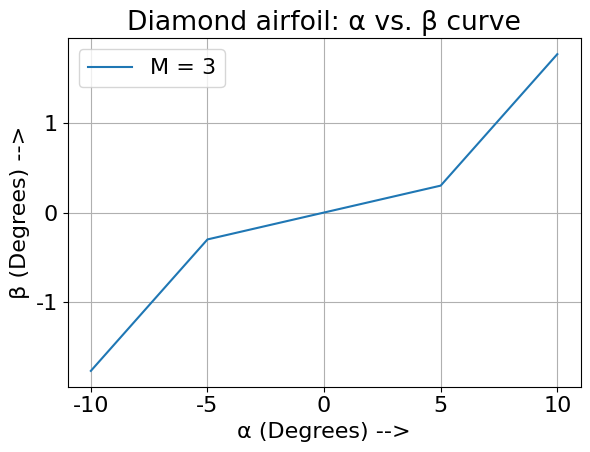

Python code for this plot:
#Assignment 5: Flow over a diamond airfoil

import sympy as sym
import numpy as np
import matplotlib
import matplotlib.pyplot as plt
import math

#Selecting the font size and type to be used in the figure.
font={ 'family' : 'Times New Roman',
       'weight' : 'normal',
       'size' : '16'}

#Setting the selected font properties.          
matplotlib.rc('font', **font)


#Function for Newton Method
def Newton_method(f, df, x0, tol):
    
    #Set maximum number of iterations.
    n_max = 100000000
    
    while(abs(f(x0))>tol):
        #Compute the next better approximation using the formula.
        x1 = x0 - (f(x0)/df(x0))

        if abs(f(x1))<tol:
            return x1
        else:
            x0 = x1
            n_max -= 1
            
    #If no root is found, return None.
    return None


#To return sin^2(phi):
def sin_2_phi(a,b,c):

    #Creating the function to find the root for.
    x = sym.Symbol('x')
    f = (a*a + 1)*b*b*(x**3) - (b*b +2*b + 2*a*b*c)*x*x + (c*c + 2*b + 1)*x -1
    df = f.diff(x)
    f = sym.lambdify(x, f)
    df = sym.lambdify(x, df)

    #To obtain sin^2(phi):
    sin2phi = Newton_method(f, df, 0.5, 0.001)

    return sin2phi


#To return M2 and P2/P1 after an oblique shock.
def M2_P2P1(M1, t):
    a = math.tan(t)
    b = M1**2
    c = 1.2*a*b + a
    s = sin_2_phi(a,b,c)
    M2 = math.sqrt(((1 + 0.2*M1*M1)/(1.4*M1*M1*s - 0.2)) + (M1*M1*(1 - s)/(1 + 0.2*M1*M1*s)))
    P2P1 = (7*(M1**2)*s - 1)/6
    return M2,P2P1


#To return PM angle given M:
def PM_angle(M):
    v = math.sqrt(6)*math.atan(math.sqrt((M*M -1)/6)) - math.atan(math.sqrt(M*M -1))
    return v


#To return M given the PM angle.
def M_expansion(v):
    
    #Creating the function to find the root for.
    x = sym.Symbol('x')
    f = sym.sqrt(6)*sym.atan(sym.sqrt((x*x -1)/6)) - sym.atan(sym.sqrt(x*x -1)) - v
    df = f.diff(x)
    f = sym.lambdify(x, f)
    df = sym.lambdify(x, df)

    M = Newton_method(f, df, 1.2, 0.001)

    return M


#To return P2P1 across an expansion fan.
def P2P1_expansion(M1, M2):
    P2P1 = ((1 + 0.2*M1*M1)/(1 + 0.2*M2*M2))**3.5
    return P2P1


#Function to get the beta values.
def Beta_array(alpha_array, theta, M_inf, tol):

    l = len(alpha_array)
    beta = np.empty(l)
        
    #Obtaining beta for each alpha.
    for i in range(l):
        alpha = alpha_array[i]

        #Obtaining quantities in regions 1, 2, 3, 4:
        if(alpha >= theta):

            #Region 0 - 1:
            v_inf = PM_angle(M_inf)
            v_1 = alpha - theta + v_inf
            M1 = M_expansion(v_1)
            P1P_inf = P2P1_expansion(M_inf, M1)

            #Region 1 - 3:
            v_3 = 2*theta + v_1
            M3 = M_expansion(v_3)
            P3P1 = P2P1_expansion(M1, M3)
            P3P_inf = P3P1 * P1P_inf

            #Region 0 - 2:
            t = alpha + theta
            M2, P2P_inf = M2_P2P1(M_inf, t)

            #Region 2 - 4:
            v_2 = PM_angle(M2)
            v_4 = 2*theta + v_2
            M4 = M_expansion(v_4)
            P4P2 = P2P1_expansion(M2, M4)
            P4P_inf = P4P2 * P2P_inf
            

        else:

            #Region 0 - 1:
            t = theta - alpha 
            M1, P1P_inf = M2_P2P1(M_inf, t)

            #Region 1 - 3:
            v_1 = PM_angle(M1)
            v_3 = 2*theta + v_1
            M3 = M_expansion(v_3)
            P3P1 = P2P1_expansion(M1, M3)
            P3P_inf = P3P1 * P1P_inf

            #Region 0 - 2:
            if(alpha > -theta):
                t = alpha + theta
                M2, P2P_inf = M2_P2P1(M_inf, t)
            else:
                v_inf = PM_angle(M_inf)
                v_2 = v_inf - (alpha + theta)
                M2 = M_expansion(v_2)
                P2P_inf = P2P1_expansion(M_inf, M2)

            #Region 2 - 4:
            v_2 = PM_angle(M2)
            v_4 = 2*theta + v_2
            M4 = M_expansion(v_4)
            P4P2 = P2P1_expansion(M2, M4)
            P4P_inf = P4P2 * P2P_inf


        #Use the quantities to get pressures in regions 5 and 6.
        #Compare these pressures to obtain beta.
            
        if(P3P_inf < P4P_inf):
            #Initial guess.
            beta_guess = theta - alpha
            t = 2*theta
            t6 = 0

            #Values corresponding to initial guess.
            M5, P5P3 = M2_P2P1(M3, t)
            P5P_inf = P5P3*P3P_inf

            M6 = M4
            P6P_inf = P4P_inf

            #Loops to make a better guess and obtain beta.
            
            if(P5P_inf - P6P_inf <0):
                
                while(abs(P5P_inf - P6P_inf)>tol):
                    
                    beta_guess = beta_guess + 0.001
                    t = t + 0.001
                    v_6 = v_4 + 0.001

                    M5, P5P3 = M2_P2P1(M3, t)
                    P5P_inf = P5P3*P3P_inf

                    M6 = M_expansion(v_6)
                    P6P4 = P2P1_expansion(M4, M6)
                    P6P_inf = P6P4*P4P_inf

                beta_final = beta_guess
                
            if(P5P_inf - P6P_inf >0):
                
                while(abs(P5P_inf - P6P_inf)>tol):
                    
                    beta_guess = beta_guess - 0.001
                    t = t - 0.001
                    t6 = t6 + 0.001

                    M5, P5P3 = M2_P2P1(M3, t)
                    P5P_inf = P5P3*P3P_inf

                    M6, P6P4 = M2_P2P1(M4, t6)
                    P6P_inf = P6P4*P4P_inf

                beta_final = beta_guess

            
        if(P3P_inf - P4P_inf  == 0):
            
                beta_final = alpha
                    
               
        if(P3P_inf > P4P_inf):
            
            beta_guess = -(theta + alpha)
            t = 0
            t6 = 2*theta

            M5 = M3
            P5P_inf = P3P_inf

            M6, P6P4 = M2_P2P1(M4, t6)
            P6P_inf = P6P4*P4P_inf

            if(P5P_inf - P6P_inf <0):
                while(abs(P5P_inf - P6P_inf)>tol):
                    beta_guess = beta_guess + 0.001
                    t = t + 0.001
                    t6 = t6 - 0.001

                    M5, P5P3 = M2_P2P1(M3, t)
                    P5P_inf = P5P3*P3P_inf

                    M6, P6P4 = M2_P2P1(M4, t6)
                    P6P_inf = P6P4*P4P_inf

                beta_final = beta_guess
                
            if(P5P_inf - P6P_inf >0):
                while(abs(P5P_inf - P6P_inf)>tol):
                    beta_guess = beta_guess - 0.001
                    t6 = t6 + 0.001
                    v_5 = v_3 + 0.001

                    M5 = M_expansion(v_5)
                    P5P3 = P2P1_expansion(M3, M5)
                    P5P_inf = P5P3*P3P_inf
                    
                    M6, P6P4 = M2_P2P1(M4, t6)
                    P6P_inf = P6P4*P4P_inf

                beta_final = beta_guess

        #Store the values of beta obtained.    
        beta[i] = beta_final 

    beta = beta*180/np.pi
    return beta

#Cases:

#Setting quantities.
alpha_array = np.linspace(-10*np.pi/180, 10*np.pi/180, 5)
theta = np.pi/18
tol = 0.01

beta3 = Beta_array(alpha_array, theta, 3, tol) #For M = 3
#beta4 = Beta_array(alpha_array, theta, 4, tol) #For M = 4

#Converting to degrees.
alpha_array = alpha_array*180/np.pi

print(alpha_array)
print(beta3)

#Plotting and saving the graph obtained.
plt.plot(alpha_array, beta3, label = "M = 3")
#plt.plot(alpha_array, beta4, label = "M = 4")
plt.title("Diamond airfoil: α vs. β curve")
plt.xlabel("α (Degrees) -->")
plt.ylabel("β (Degrees) -->")
plt.grid('--')
plt.legend()
plt.tight_layout()
plt.savefig("DiamondAirfoil_M34", dpi = 300, bbox_inches = 'tight')
plt.show()
